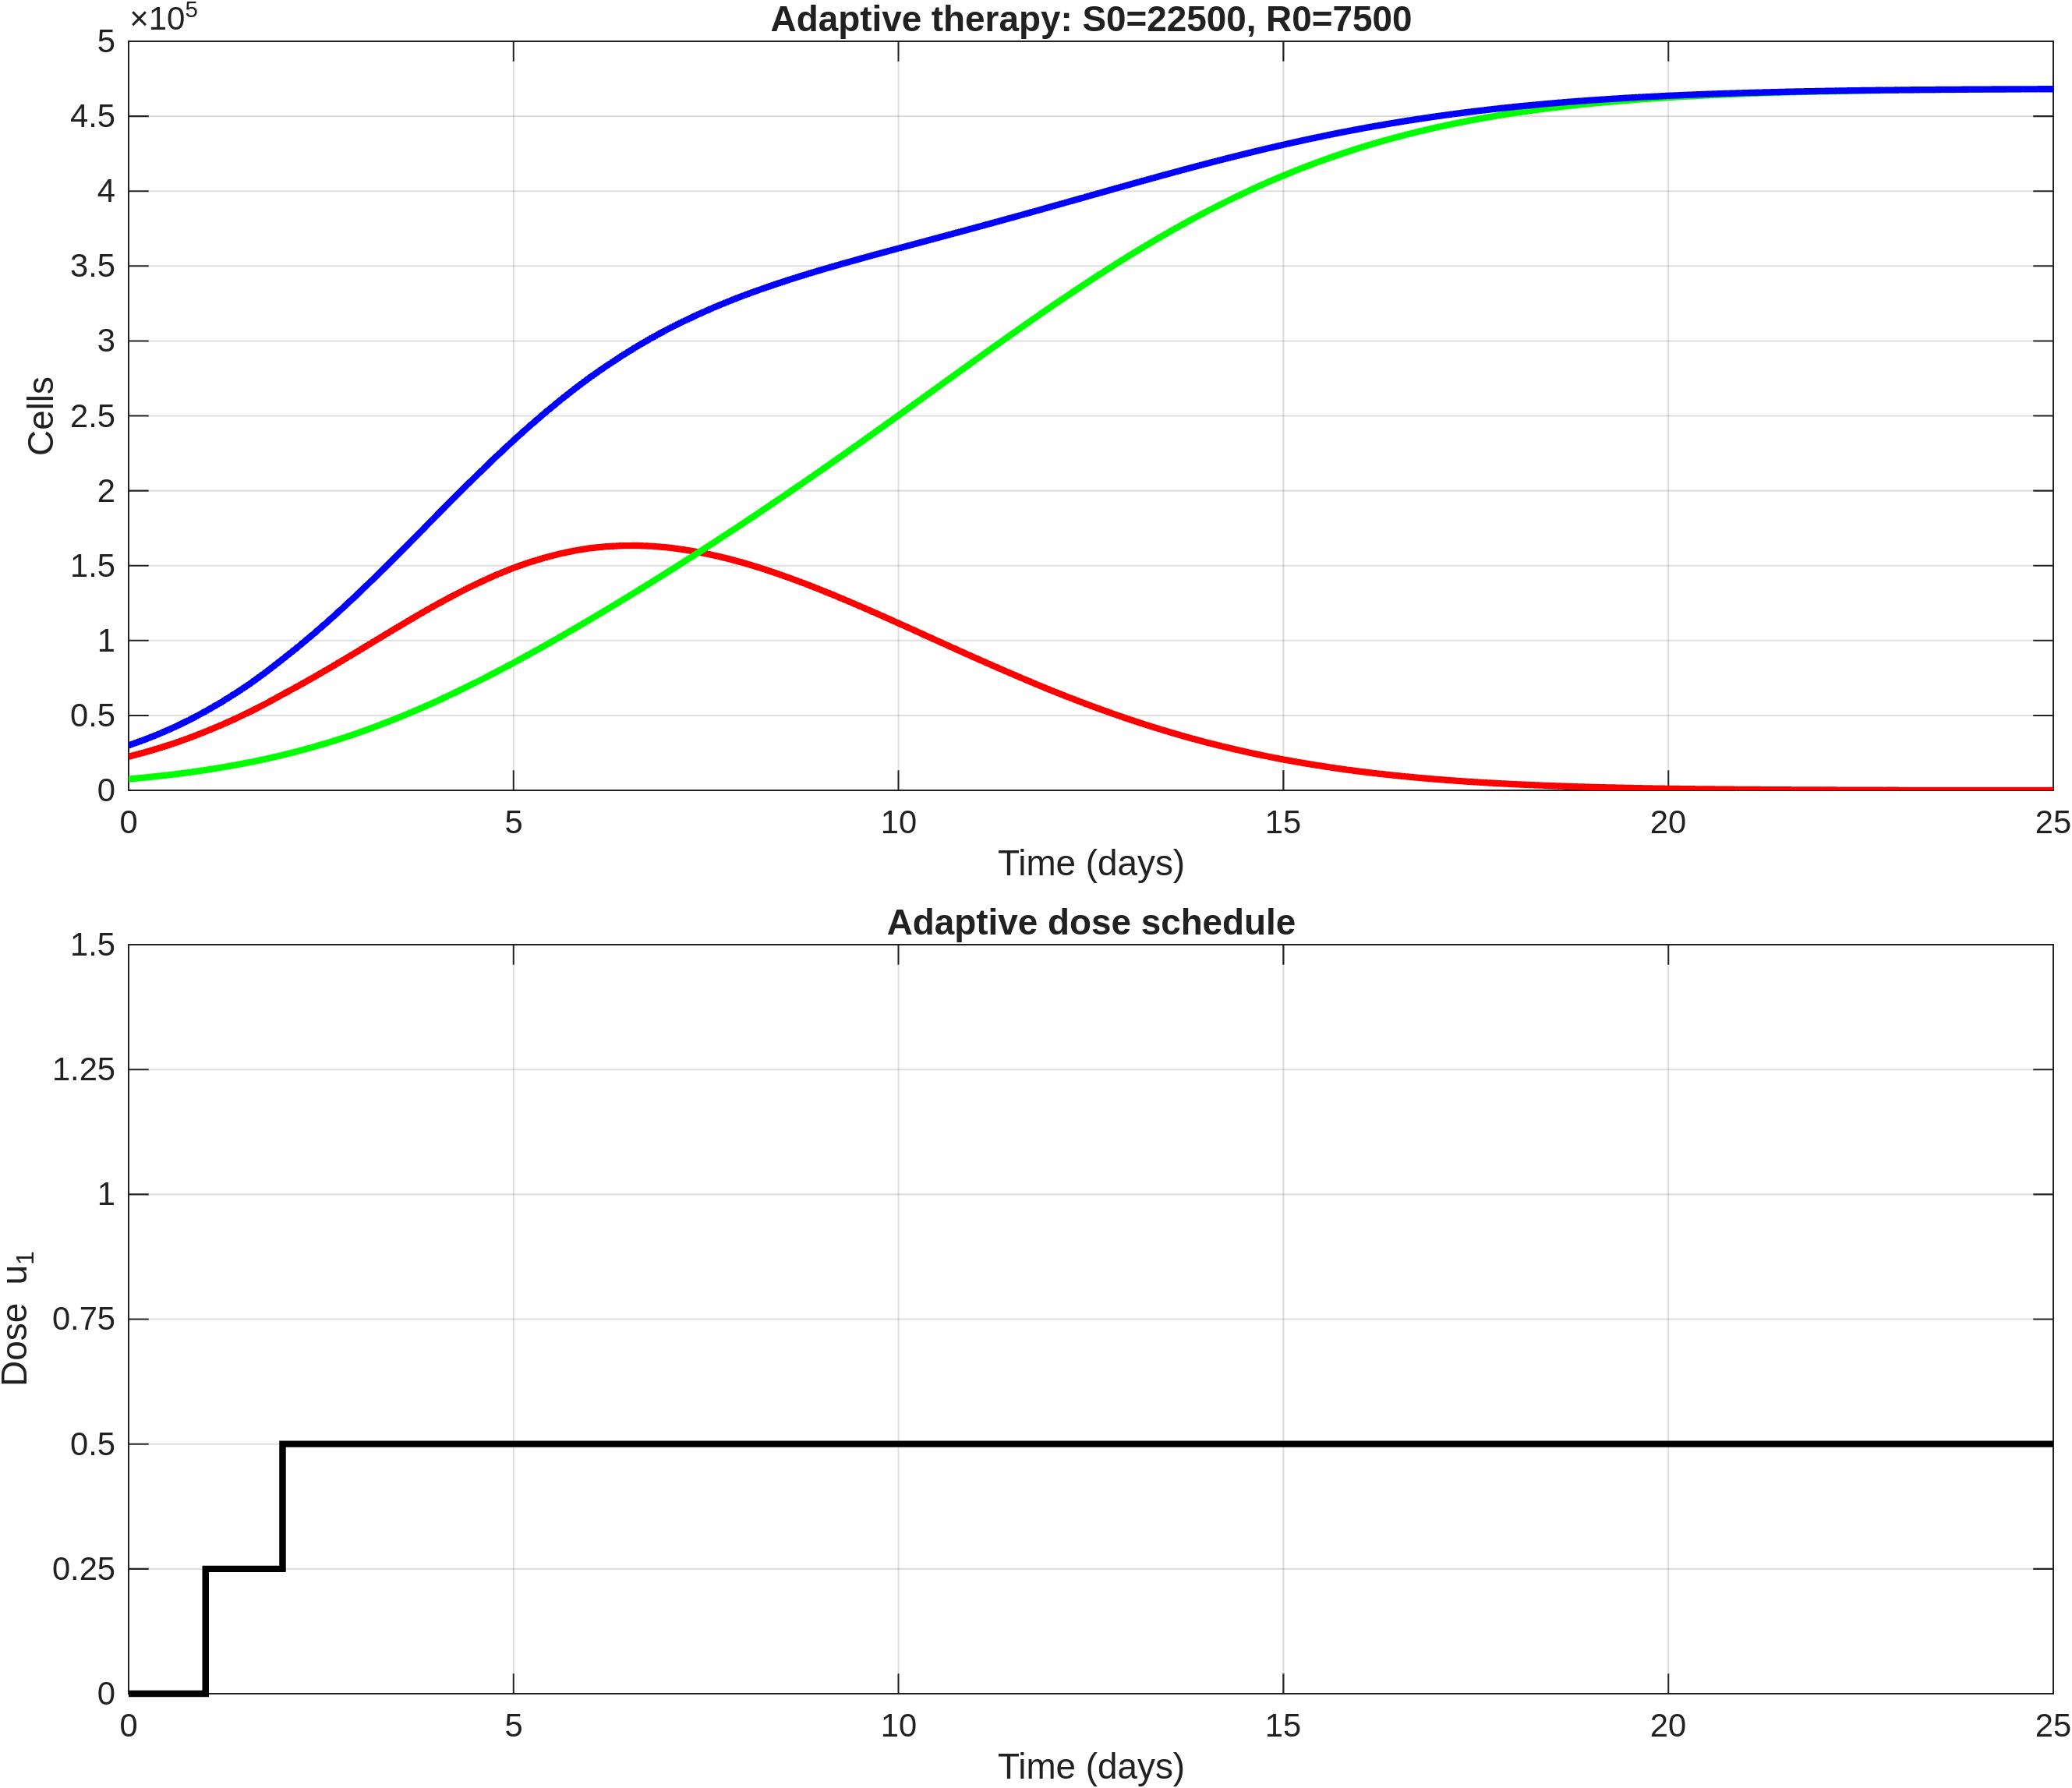

Values plotted in this chart, from the file beside it:
time, S, R, T, dose_u1
0, 22500, 7500, 30000, 0
0.2, 25224, 8471, 33695, 0
0.4, 28223, 9546, 37769, 0
0.6, 31537, 10743, 42280, 0
0.8, 35197, 12074, 47271, 0
1, 39227, 13550, 52777, 0.25
1.2, 43509, 15202, 58711, 0.25
1.4, 48110, 17010, 65120, 0.25
1.6, 53055, 18993, 72048, 0.25
1.8, 58355, 21165, 79519, 0.25
2, 64006, 23534, 87540, 0.5
2.2, 69583, 26139, 95722, 0.5
2.4, 75355, 28944, 104299, 0.5
2.6, 81297, 31961, 113258, 0.5
2.8, 87379, 35204, 122583, 0.5
3, 93558, 38675, 132233, 0.5
3.2, 99784, 42411, 142195, 0.5
3.4, 105996, 46360, 152356, 0.5
3.6, 112143, 50511, 162654, 0.5
3.8, 118167, 54876, 173043, 0.5
4, 124009, 59448, 183457, 0.5
4.2, 129566, 64250, 193817, 0.5
4.4, 134837, 69230, 204067, 0.5
4.6, 139794, 74364, 214158, 0.5
4.8, 144363, 79659, 224022, 0.5
5, 148502, 85103, 233605, 0.5
5.2, 152099, 90707, 242806, 0.5
5.4, 155231, 96431, 251662, 0.5
5.6, 157907, 102257, 260163, 0.5
5.8, 160068, 108186, 268253, 0.5
6, 161704, 114211, 275915, 0.5
6.2, 162733, 120342, 283075, 0.5
6.4, 163279, 126552, 289831, 0.5
6.6, 163374, 132834, 296209, 0.5
6.8, 162989, 139190, 302179, 0.5
7, 162137, 145619, 307756, 0.5
7.2, 160773, 152132, 312905, 0.5
7.4, 159020, 158713, 317733, 0.5
7.6, 156919, 165358, 322278, 0.5
7.8, 154461, 172072, 326533, 0.5
8, 151668, 178856, 330524, 0.5
8.2, 148525, 185721, 334246, 0.5
8.4, 145126, 192653, 337780, 0.5
8.6, 141509, 199646, 341156, 0.5
8.8, 137677, 206704, 344381, 0.5
9, 133653, 213826, 347479, 0.5
9.2, 129441, 221017, 350458, 0.5
9.4, 125104, 228261, 353364, 0.5
9.6, 120667, 235549, 356216, 0.5
9.8, 116142, 242880, 359023, 0.5
10, 111552, 250247, 361799, 0.5
10.2, 106914, 257644, 364558, 0.5
10.4, 102256, 265056, 367313, 0.5
10.6, 97600, 272472, 370073, 0.5
10.8, 92964, 279881, 372844, 0.5
11, 88364, 287268, 375632, 0.5
11.2, 83818, 294620, 378439, 0.5
11.4, 79338, 301927, 381265, 0.5
11.6, 74931, 309179, 384110, 0.5
11.8, 70618, 316356, 386975, 0.5
... 66 more rows
